Dataset: data (GitHub, Salach-Malejkum/Bird_Recognition). Classes: blackbird, chaffinich, great tit, robin, sparrow.

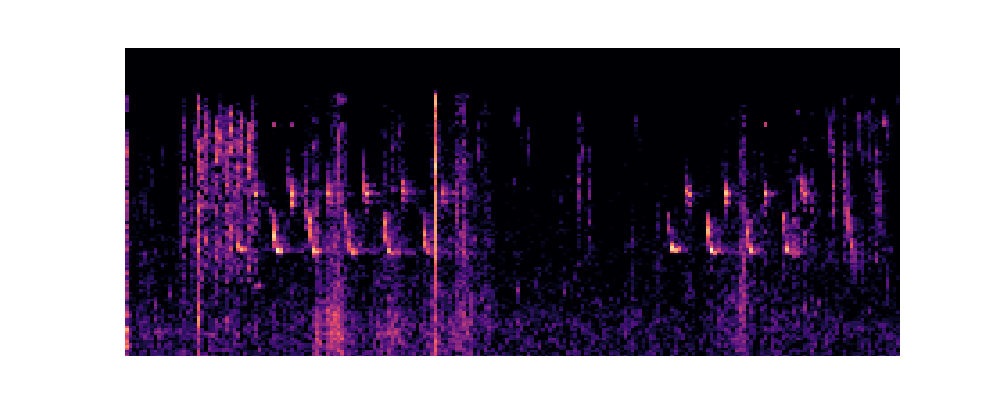
Label: great tit

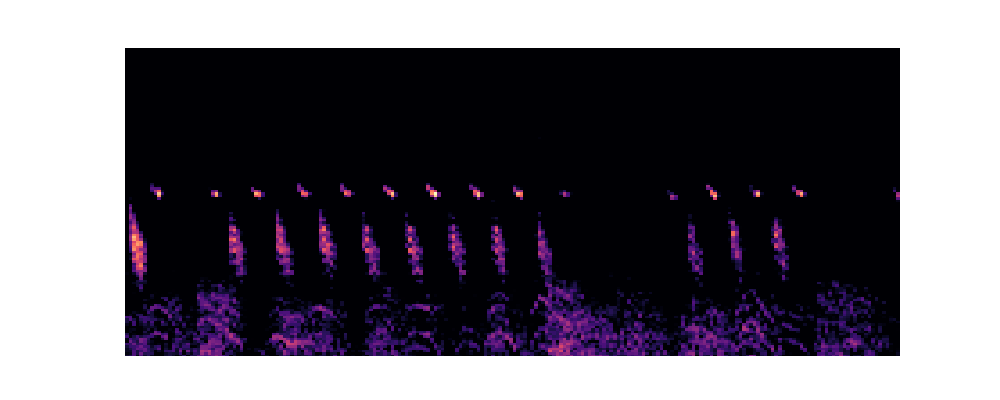
Label: great tit

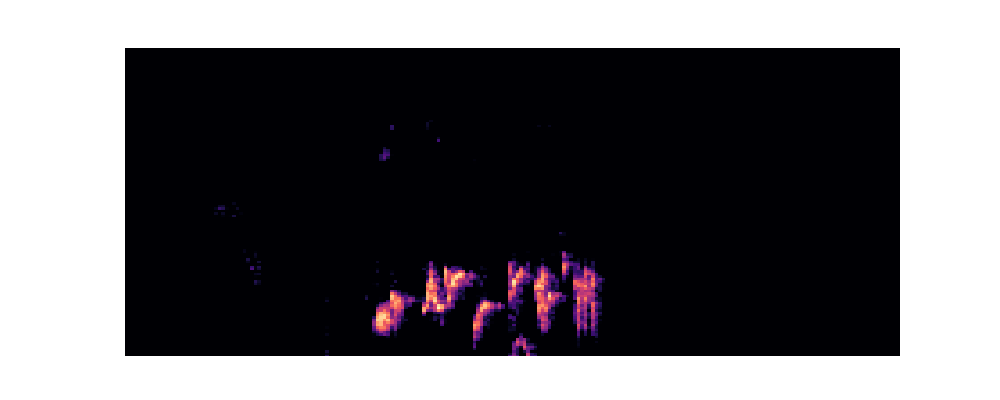
Label: blackbird

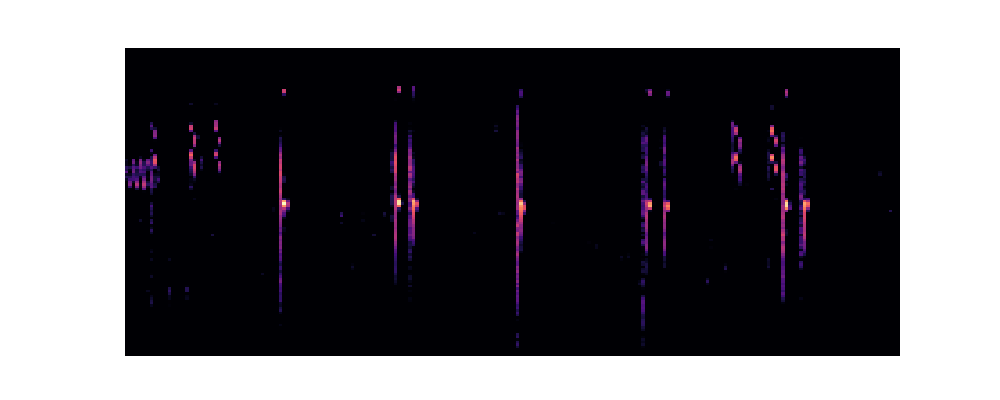
Label: chaffinich

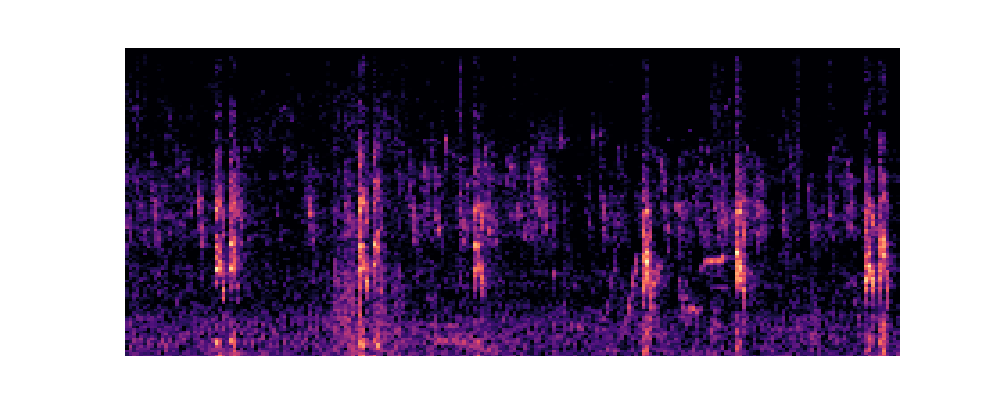
Label: sparrow

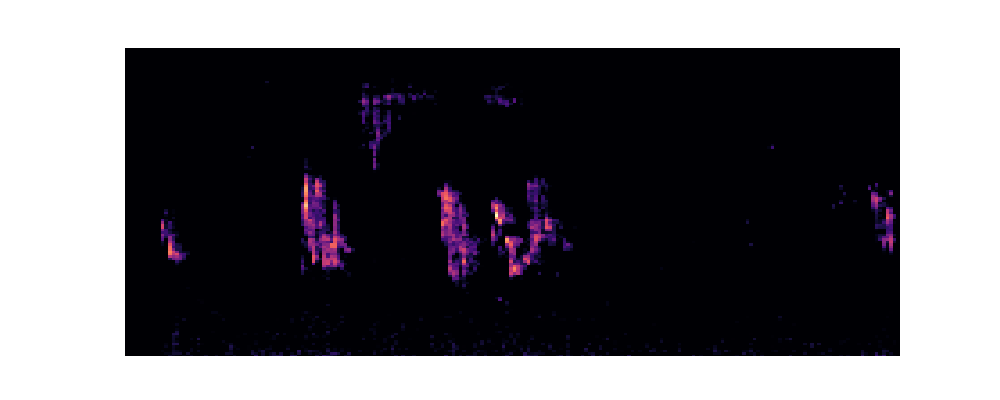
Label: robin
